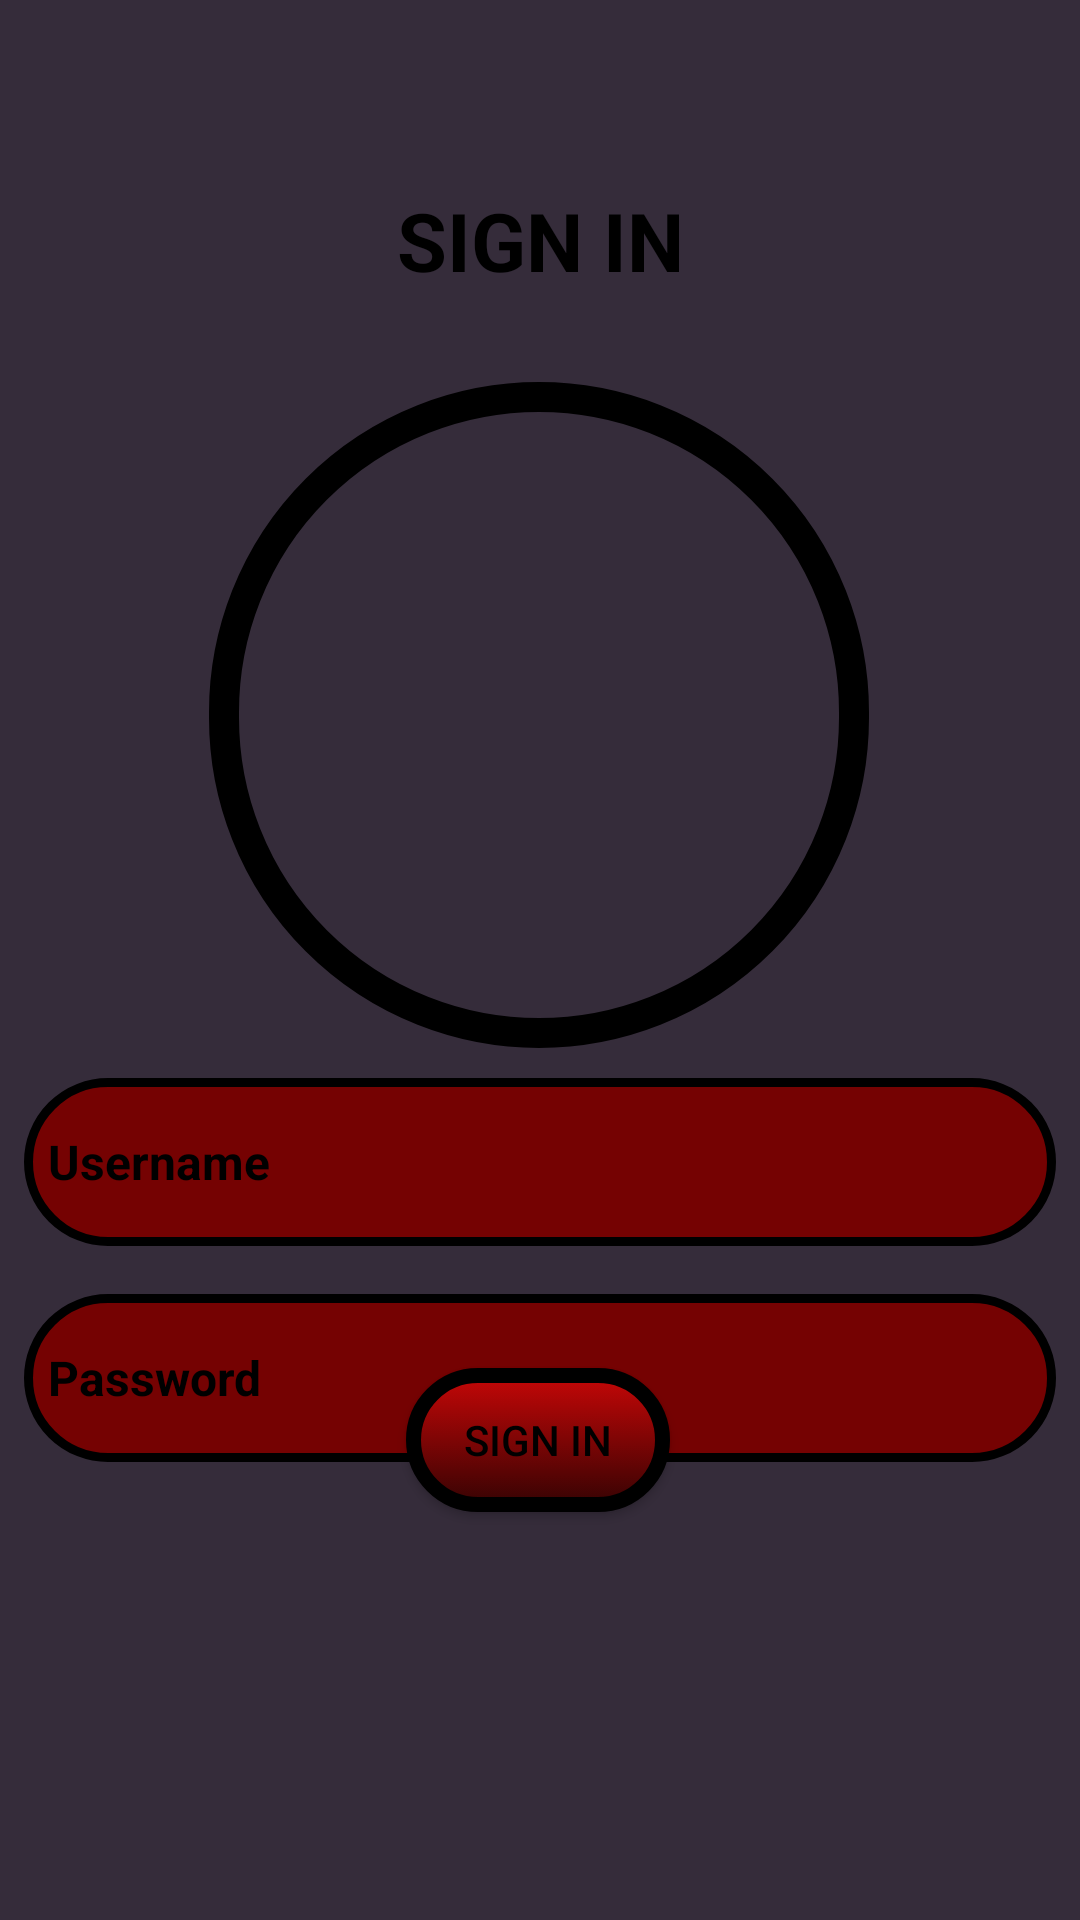

Layout XML and referenced resources for this Android screen:
<!-- AndroidManifest.xml: application theme Theme.Android_laba1 -->
<!-- res/layout/activity_main.xml -->
<?xml version="1.0" encoding="utf-8"?>
<androidx.constraintlayout.widget.ConstraintLayout xmlns:android="http://schemas.android.com/apk/res/android"
    xmlns:app="http://schemas.android.com/apk/res-auto"
    xmlns:tools="http://schemas.android.com/tools"
    android:id="@+id/main"
    android:layout_width="match_parent"
    android:layout_height="match_parent"
    android:background="@color/app_color1"
    tools:context=".MainActivity">

    <TextView
        android:id="@+id/signInText"
        android:layout_width="wrap_content"
        android:layout_height="wrap_content"
        android:layout_marginTop="62dp"
        android:text="@string/sign_in"
        android:textColor="@color/black"
        android:textSize="27sp"
        android:textStyle="bold"
        app:layout_constraintEnd_toEndOf="parent"
        app:layout_constraintStart_toStartOf="parent"
        app:layout_constraintTop_toTopOf="parent" />

    <ImageView
        android:id="@+id/profile_image"
        android:layout_width="220dp"
        android:layout_height="222dp"
        android:background="@drawable/circle_border"
        android:padding="10dp"
        android:scaleType="centerCrop"
        android:src="@drawable/profile_ico"
        app:layout_constraintBottom_toBottomOf="parent"
        app:layout_constraintEnd_toEndOf="parent"
        app:layout_constraintHorizontal_bias="0.497"
        app:layout_constraintStart_toStartOf="parent"
        app:layout_constraintTop_toBottomOf="@+id/signInText"
        app:layout_constraintVertical_bias="0.092" />

    <EditText
        android:id="@+id/usernameEditText"
        android:layout_width="match_parent"
        android:layout_height="56dp"
        android:layout_marginStart="8dp"
        android:layout_marginTop="10dp"
        android:layout_marginEnd="8dp"
        android:background="@drawable/custom_edittext"
        android:hint="@string/username"
        android:textColorHint="@color/black"
        android:inputType="text"
        android:padding="8dp"
        android:textSize="16sp"
        app:layout_constraintEnd_toEndOf="parent"
        app:layout_constraintHorizontal_bias="1.0"
        app:layout_constraintStart_toStartOf="parent"
        app:layout_constraintTop_toBottomOf="@+id/profile_image" />

    <EditText
        android:id="@+id/passwordEditText"
        android:layout_width="match_parent"
        android:layout_height="56dp"
        android:layout_marginStart="8dp"
        android:layout_marginTop="16dp"
        android:layout_marginEnd="8dp"
        android:background="@drawable/custom_edittext"
        android:hint="@string/password"
        android:textColorHint="@color/black"
        android:inputType="textPassword"
        android:padding="8dp"
        android:textSize="16sp"
        app:layout_constraintEnd_toEndOf="parent"
        app:layout_constraintHorizontal_bias="1.0"
        app:layout_constraintStart_toStartOf="parent"
        app:layout_constraintTop_toBottomOf="@+id/usernameEditText" />


    <androidx.appcompat.widget.AppCompatButton
        android:id="@+id/signInButton"
        android:layout_width="wrap_content"
        android:layout_height="wrap_content"
        android:layout_marginBottom="136dp"
        android:background="@drawable/custom_btn"
        android:text="@string/sign_in"
        android:textColor="#000000"
        app:layout_constraintBottom_toBottomOf="parent"
        app:layout_constraintEnd_toEndOf="parent"
        app:layout_constraintHorizontal_bias="0.498"
        app:layout_constraintStart_toStartOf="parent" />

</androidx.constraintlayout.widget.ConstraintLayout>
<!-- resources referenced by this layout -->
<resources>
  <color name="app_color1">#352C3A</color>
  <color name="black">#FF000000</color>
  <!-- drawable circle_border (drawable) -->
  <?xml version="1.0" encoding="utf-8"?>
  <shape xmlns:android="http://schemas.android.com/apk/res/android">
      <solid android:color="@android:color/transparent" />
      <stroke
          android:width="10dp"
          android:color="@color/black"/>
      <corners android:radius="290dp" />
  </shape>
  <!-- drawable custom_btn (drawable) -->
  <?xml version="1.0" encoding="utf-8"?>
  <selector xmlns:android="http://schemas.android.com/apk/res/android">
      <item android:state_pressed="true">
          <shape android:shape="rectangle">
              <gradient
                  android:startColor="#C50707"
                  android:endColor="#180303"
                  android:angle="270"/>
              <corners android:radius="50dp" />
              <stroke android:width="5dp" android:color="#000000" />
          </shape>
      </item>
      <item android:state_focused="true">
          <shape android:shape="rectangle">
              <gradient
              android:startColor="#870000"
              android:endColor="#800A21"
              android:angle="270" />
              <corners android:radius="2dp" />
          </shape>
      </item>
      <item>
          <shape android:shape="rectangle">
              <gradient
              android:startColor="#C50707"
              android:endColor="#370303"
              android:angle="270"/>
              <corners android:radius="50dp" />
              <stroke android:width="5dp" android:color="#000000" />
          </shape>
      </item>
  </selector>
  <!-- drawable custom_edittext (drawable) -->
  <?xml version="1.0" encoding="utf-8"?>
  <shape xmlns:android="http://schemas.android.com/apk/res/android">
      <solid android:color="@color/app_color2" />
      <stroke android:width="3dp" android:color="#000000" />
      <corners android:radius="40dp"/>
  </shape>
  <string name="password"><b>Password</b></string>
  <string name="sign_in">SIGN IN</string>
  <string name="username"><b>Username</b></string>
  <style name="Theme.Android_laba1" parent="Base.Theme.Android_laba1" />
  <color name="app_color2">#750202</color>
  <style name="Base.Theme.Android_laba1" parent="Theme.Material3.DayNight.NoActionBar">
          
          
      </style>
</resources>
